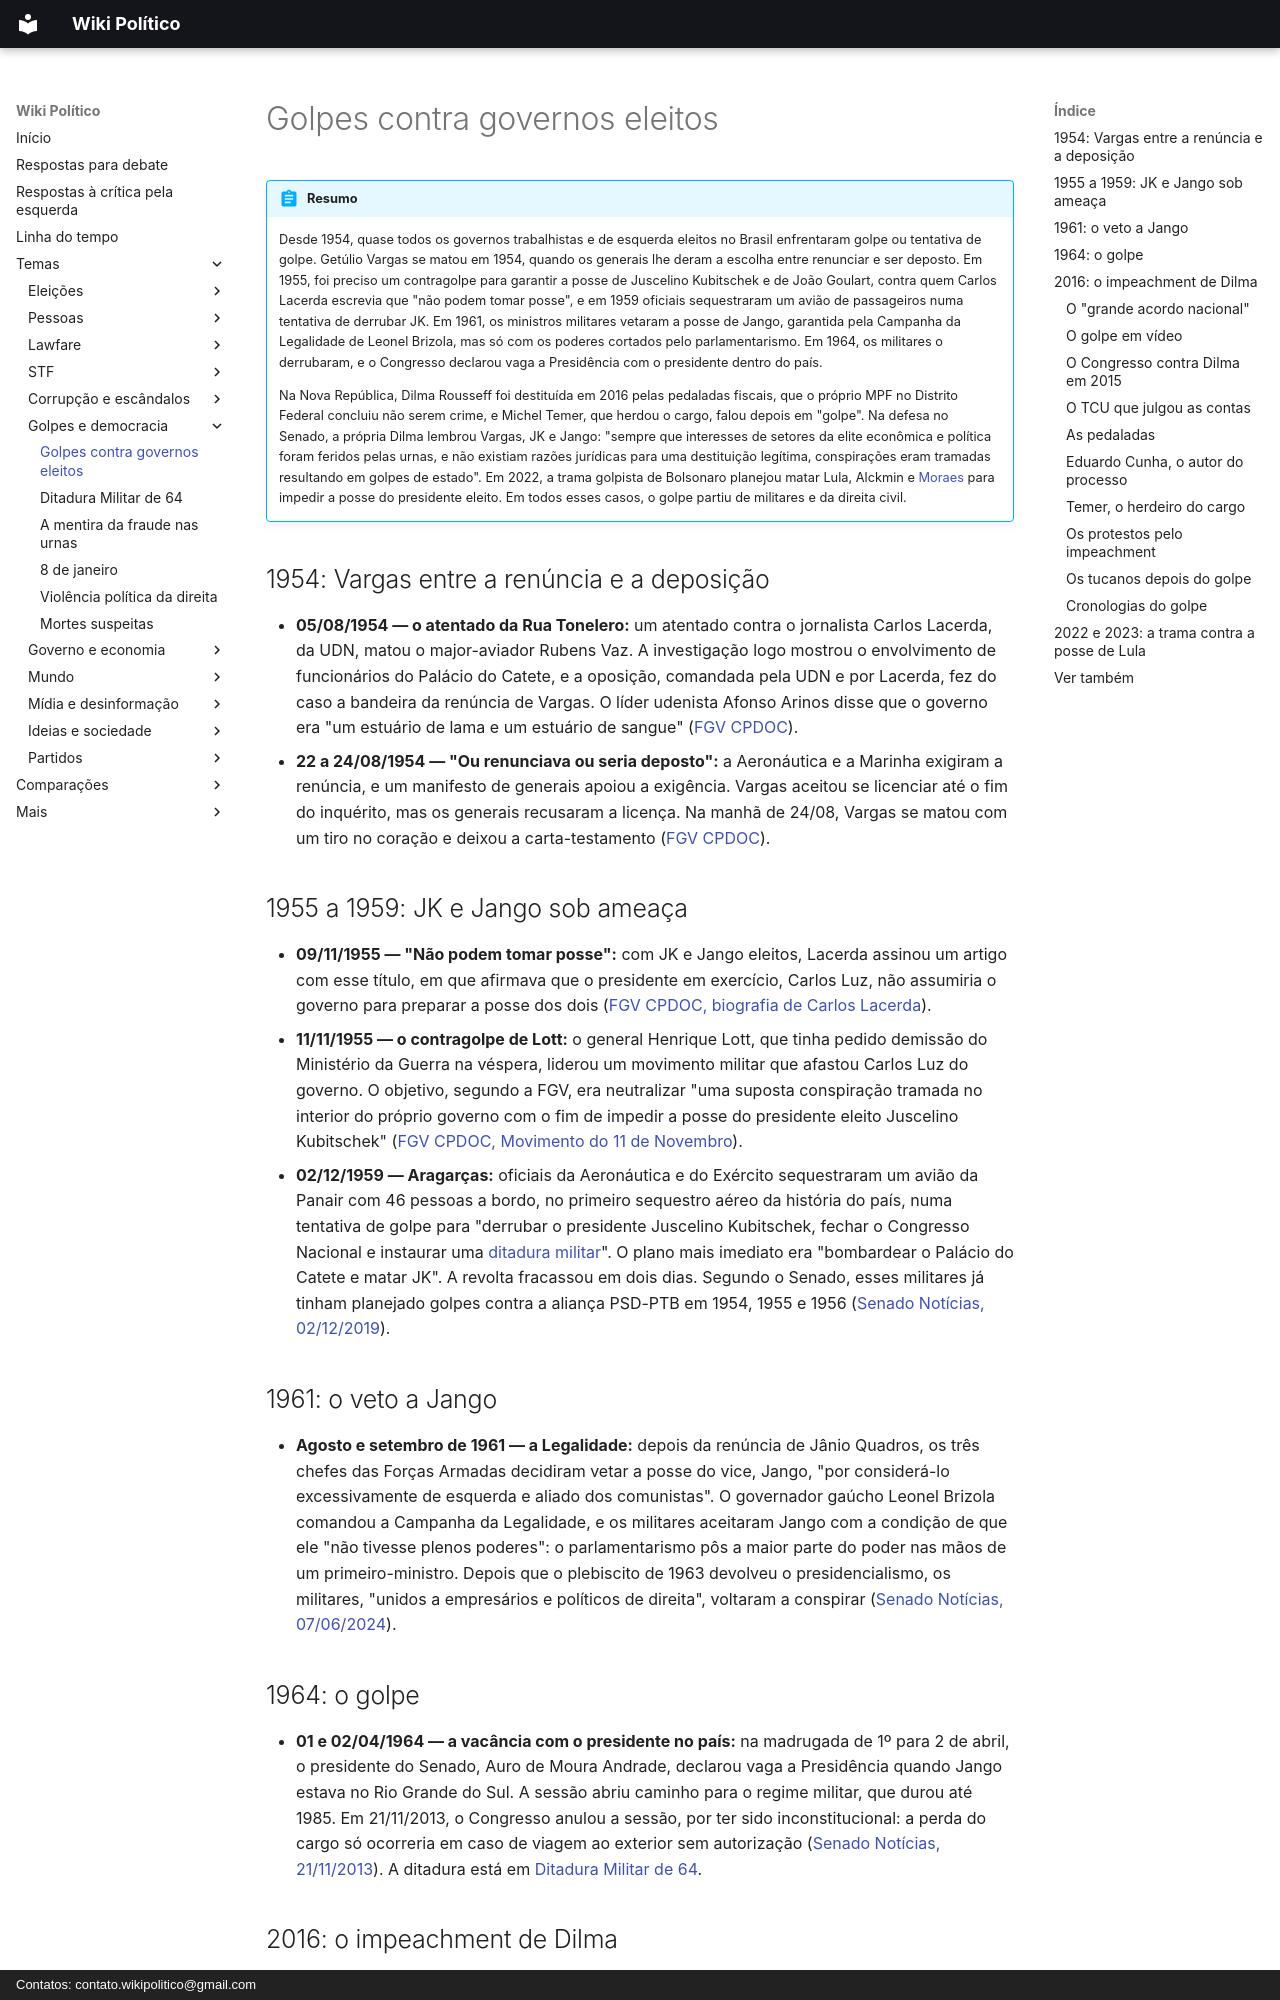

repository: wikipolitico/wikipolitico.github.io · page: temas/golpes-contra-governos-eleitos/index.html · generator: mkdocs · copyright: Contatos: contato.wikipolitico@gmail.com

# Golpes contra governos eleitos

!!! abstract "Resumo"

    Desde 1954, quase todos os governos trabalhistas e de esquerda eleitos no Brasil enfrentaram golpe ou tentativa de golpe. Getúlio Vargas se matou em 1954, quando os generais lhe deram a escolha entre renunciar e ser deposto. Em 1955, foi preciso um contragolpe para garantir a posse de Juscelino Kubitschek e de João Goulart, contra quem Carlos Lacerda escrevia que "não podem tomar posse", e em 1959 oficiais sequestraram um avião de passageiros numa tentativa de derrubar JK. Em 1961, os ministros militares vetaram a posse de Jango, garantida pela Campanha da Legalidade de Leonel Brizola, mas só com os poderes cortados pelo parlamentarismo. Em 1964, os militares o derrubaram, e o Congresso declarou vaga a Presidência com o presidente dentro do país.

    Na Nova República, Dilma Rousseff foi destituída em 2016 pelas pedaladas fiscais, que o próprio MPF no Distrito Federal concluiu não serem crime, e Michel Temer, que herdou o cargo, falou depois em "golpe". Na defesa no Senado, a própria Dilma lembrou Vargas, JK e Jango: "sempre que interesses de setores da elite econômica e política foram feridos pelas urnas, e não existiam razões jurídicas para uma destituição legítima, conspirações eram tramadas resultando em golpes de estado". Em 2022, a trama golpista de Bolsonaro planejou matar Lula, Alckmin e [Moraes](stf/alexandre-de-moraes.md) para impedir a posse do presidente eleito. Em todos esses casos, o golpe partiu de militares e da direita civil.

## 1954: Vargas entre a renúncia e a deposição

- **05/08/1954 — o atentado da Rua Tonelero:** um atentado contra o jornalista Carlos Lacerda, da UDN, matou o major-aviador Rubens Vaz. A investigação logo mostrou o envolvimento de funcionários do Palácio do Catete, e a oposição, comandada pela UDN e por Lacerda, fez do caso a bandeira da renúncia de Vargas. O líder udenista Afonso Arinos disse que o governo era "um estuário de lama e um estuário de sangue" ([FGV CPDOC](https://cpdoc.fgv.br/getulio-vargas-1954/suicidio)).
- **22 a 24/08/1954 — "Ou renunciava ou seria deposto":** a Aeronáutica e a Marinha exigiram a renúncia, e um manifesto de generais apoiou a exigência. Vargas aceitou se licenciar até o fim do inquérito, mas os generais recusaram a licença. Na manhã de 24/08, Vargas se matou com um tiro no coração e deixou a carta-testamento ([FGV CPDOC](https://cpdoc.fgv.br/getulio-vargas-1954/suicidio)).

## 1955 a 1959: JK e Jango sob ameaça

- **09/11/1955 — "Não podem tomar posse":** com JK e Jango eleitos, Lacerda assinou um artigo com esse título, em que afirmava que o presidente em exercício, Carlos Luz, não assumiria o governo para preparar a posse dos dois ([FGV CPDOC, biografia de Carlos Lacerda](https://cpdoc.fgv.br/biografias/carlos-lacerda)).
- **11/11/1955 — o contragolpe de Lott:** o general Henrique Lott, que tinha pedido demissão do Ministério da Guerra na véspera, liderou um movimento militar que afastou Carlos Luz do governo. O objetivo, segundo a FGV, era neutralizar "uma suposta conspiração tramada no interior do próprio governo com o fim de impedir a posse do presidente eleito Juscelino Kubitschek" ([FGV CPDOC, Movimento do 11 de Novembro](https://atlas.fgv.br/verbete/6022)).
- **02/12/1959 — Aragarças:** oficiais da Aeronáutica e do Exército sequestraram um avião da Panair com 46 pessoas a bordo, no primeiro sequestro aéreo da história do país, numa tentativa de golpe para "derrubar o presidente Juscelino Kubitschek, fechar o Congresso Nacional e instaurar uma [ditadura militar](ditadura-militar-de-64.md)". O plano mais imediato era "bombardear o Palácio do Catete e matar JK". A revolta fracassou em dois dias. Segundo o Senado, esses militares já tinham planejado golpes contra a aliança PSD-PTB em 1954, 1955 e 1956 ([Senado Notícias, 02/12/2019](https://www12.senado.leg.br/noticias/especiais/arquivo-s/em-1959-militares-sequestraram-aviao-com-passageiros-e-tentaram-derrubar-jk)).

## 1961: o veto a Jango

- **Agosto e setembro de 1961 — a Legalidade:** depois da renúncia de Jânio Quadros, os três chefes das Forças Armadas decidiram vetar a posse do vice, Jango, "por considerá-lo excessivamente de esquerda e aliado dos comunistas". O governador gaúcho Leonel Brizola comandou a Campanha da Legalidade, e os militares aceitaram Jango com a condição de que ele "não tivesse plenos poderes": o parlamentarismo pôs a maior parte do poder nas mãos de um primeiro-ministro. Depois que o plebiscito de 1963 devolveu o presidencialismo, os militares, "unidos a empresários e políticos de direita", voltaram a conspirar ([Senado Notícias, 07/06/2024](https://www12.senado.leg.br/noticias/especiais/arquivo-s/morto-ha-20-anos-brizola-liderou-resistencia-armada-e-evitou-golpe-militar-em-1961)).

## 1964: o golpe

- **01 e 02/04/1964 — a vacância com o presidente no país:** na madrugada de 1º para 2 de abril, o presidente do Senado, Auro de Moura Andrade, declarou vaga a Presidência quando Jango estava no Rio Grande do Sul. A sessão abriu caminho para o regime militar, que durou até 1985. Em 21/11/2013, o Congresso anulou a sessão, por ter sido inconstitucional: a perda do cargo só ocorreria em caso de viagem ao exterior sem autorização ([Senado Notícias, 21/11/2013](https://www12.senado.leg.br/noticias/materias/2013/11/21/congresso-anula-sessao-que-afastou-jango-e-abriu-caminho-para-o-golpe-de-1964)). A ditadura está em [Ditadura Militar de 64](ditadura-militar-de-64.md).
